Run: headless pygame with SDL's dummy video driver; simulated clock (each Clock.tick advances the game by its frame time, no real sleeping); random seed 0; keys injected as events and as key.get_pressed() state; no mouse input.
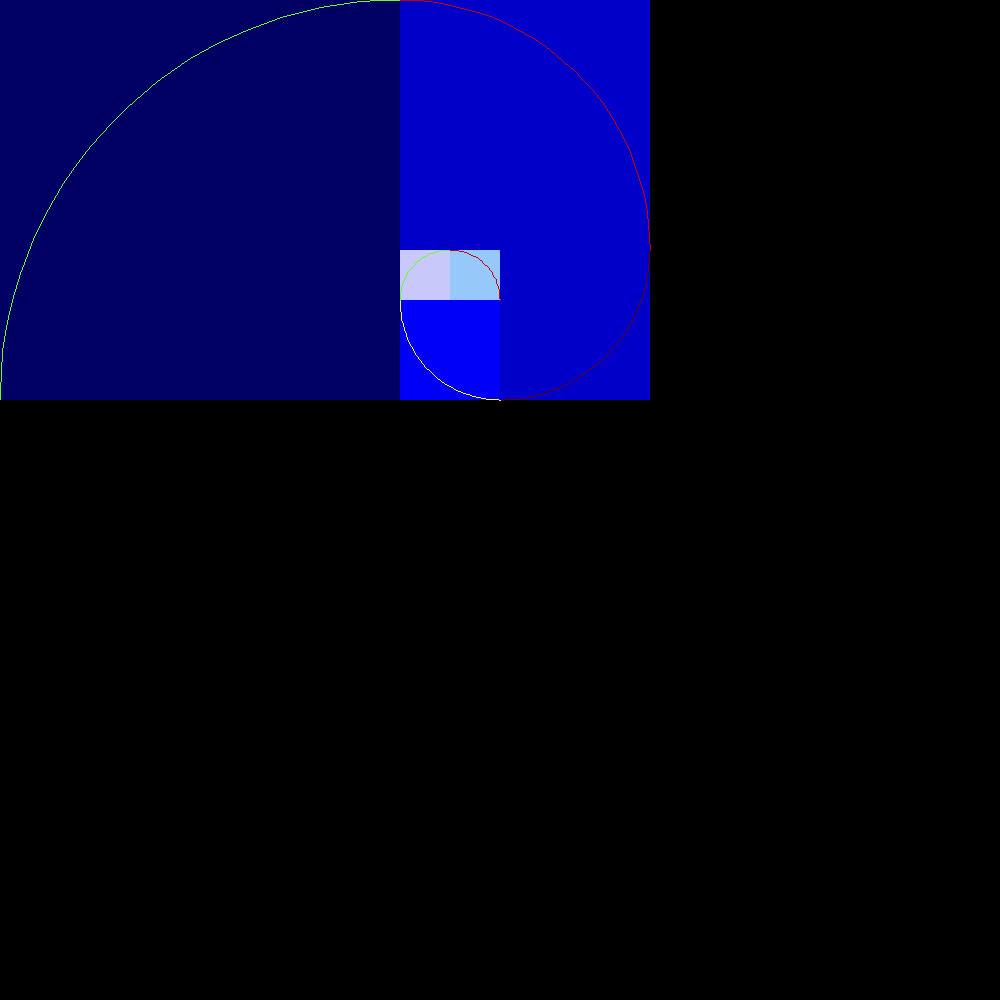
Frame 1 of 4 · flips 1–60 · no input
Frame 2 of 4 · flips 61–180 · tapped SPACE, RETURN · held RIGHT (→), D · screen unchanged from frame 1, image omitted
Frame 3 of 4 · flips 181–300 · held DOWN (↓), S · screen unchanged from frame 2, image omitted
Frame 4 of 4 · flips 301–420 · held LEFT (←), A, UP (↑), W · screen unchanged from frame 3, image omitted

The pygame program that drew these frames:

import pygame
import math
def Fibo(n):
    liczby_fibo = []
    if n == 1:
        liczby_fibo = [1]
    else:
        liczby_fibo = [1, 1]
        for i in range(2, n):
            liczby_fibo.append(liczby_fibo[i-2] + liczby_fibo[i-1])
    return liczby_fibo


pygame.init()


sizeX =1000
sizeY = 1000

screen = pygame.display.set_mode([sizeX, sizeY])

running = True
while running:
 
    for event in pygame.event.get():
        if event.type == pygame.QUIT:
            running = False  
    pygame.draw.rect(screen,(0,0,100),((0,0),(400,400)))
    pygame.draw.rect(screen,(0,0,200),((400,0),(250,250)))
    pygame.draw.rect(screen,(0,0,200),((500,250),(150,150)))
    pygame.draw.rect(screen,(0,0,250),((400,300),(100,100)))
    pygame.draw.rect(screen,(200,200,250),((400,250),(50,50)))
    pygame.draw.rect(screen,(150,200,250),((450,250),(50,50)))
    #pygame.draw.arc(screen,(100,255,100),((0,0),(800,800)),math.pi/2,math.pi)
    #pygame.draw.arc(screen,(200,0,0),((200,0),(450,500)),2*math.pi,math.pi/2)
    #pygame.draw.arc(screen,(100,0,0),((350,100),(300,300)),(3/2)*math.pi,2*math.pi)
    #pygame.draw.arc(screen,(255,0,0),((400,200),(200,200)),math.pi,(3/2)*math.pi)
    #pygame.draw.arc(screen,(255,255,0),((400,250),(100,100)),math.pi/2,math.pi)
    #pygame.draw.arc(screen,(255,150,0),((400,250),(100,100)),2*math.pi,math.pi/2)
    cykl = 1
    x= 0
    y=0
    n=6
    skala = 100
    lista= Fibo(n)
    print(lista)
    for xd in range(len(lista)-1,-1,-1):
        if cykl ==1:
            pygame.draw.arc(screen,(100,255,50),((x,y),(lista[xd]*skala,lista[xd]*skala)),math.pi/2,math.pi)
            x=x+((lista[xd]*skala)/2)-((skala*lista[xd-1])/2)
            #print(x)
        if cykl ==2:
            pygame.draw.arc(screen,(200,0,0),((x,y),(lista[xd]*skala,lista[xd]*skala)),2*math.pi,math.pi/2)
            y+=skala*lista[xd]/2-(skala*(lista[xd-1])/2)
            x=x+lista[xd]*skala-(skala*(lista[xd-1]))
        if cykl ==3:
            pygame.draw.arc(screen,(100,0,0),((x,y),(lista[xd]*skala,lista[xd]*skala)),(3/2)*math.pi,2*math.pi)
            x=x+((skala*lista[xd])/2)-(skala*(lista[xd-1]/2))
            y=y+(skala*lista[xd])-(skala*(lista[xd-1]))
            #print(x,y)
        if cykl==4:
            pygame.draw.arc(screen,(255,255,0),((x,y),(lista[xd]*skala,lista[xd]*skala)),math.pi,(3/2)*math.pi)
            y=y+skala*lista[xd]/2-(skala*(lista[xd-1])/2)
        if cykl == 4:
            cykl =1 
        else: 
            cykl+=1
        

    pygame.display.flip()

pygame.quit()
